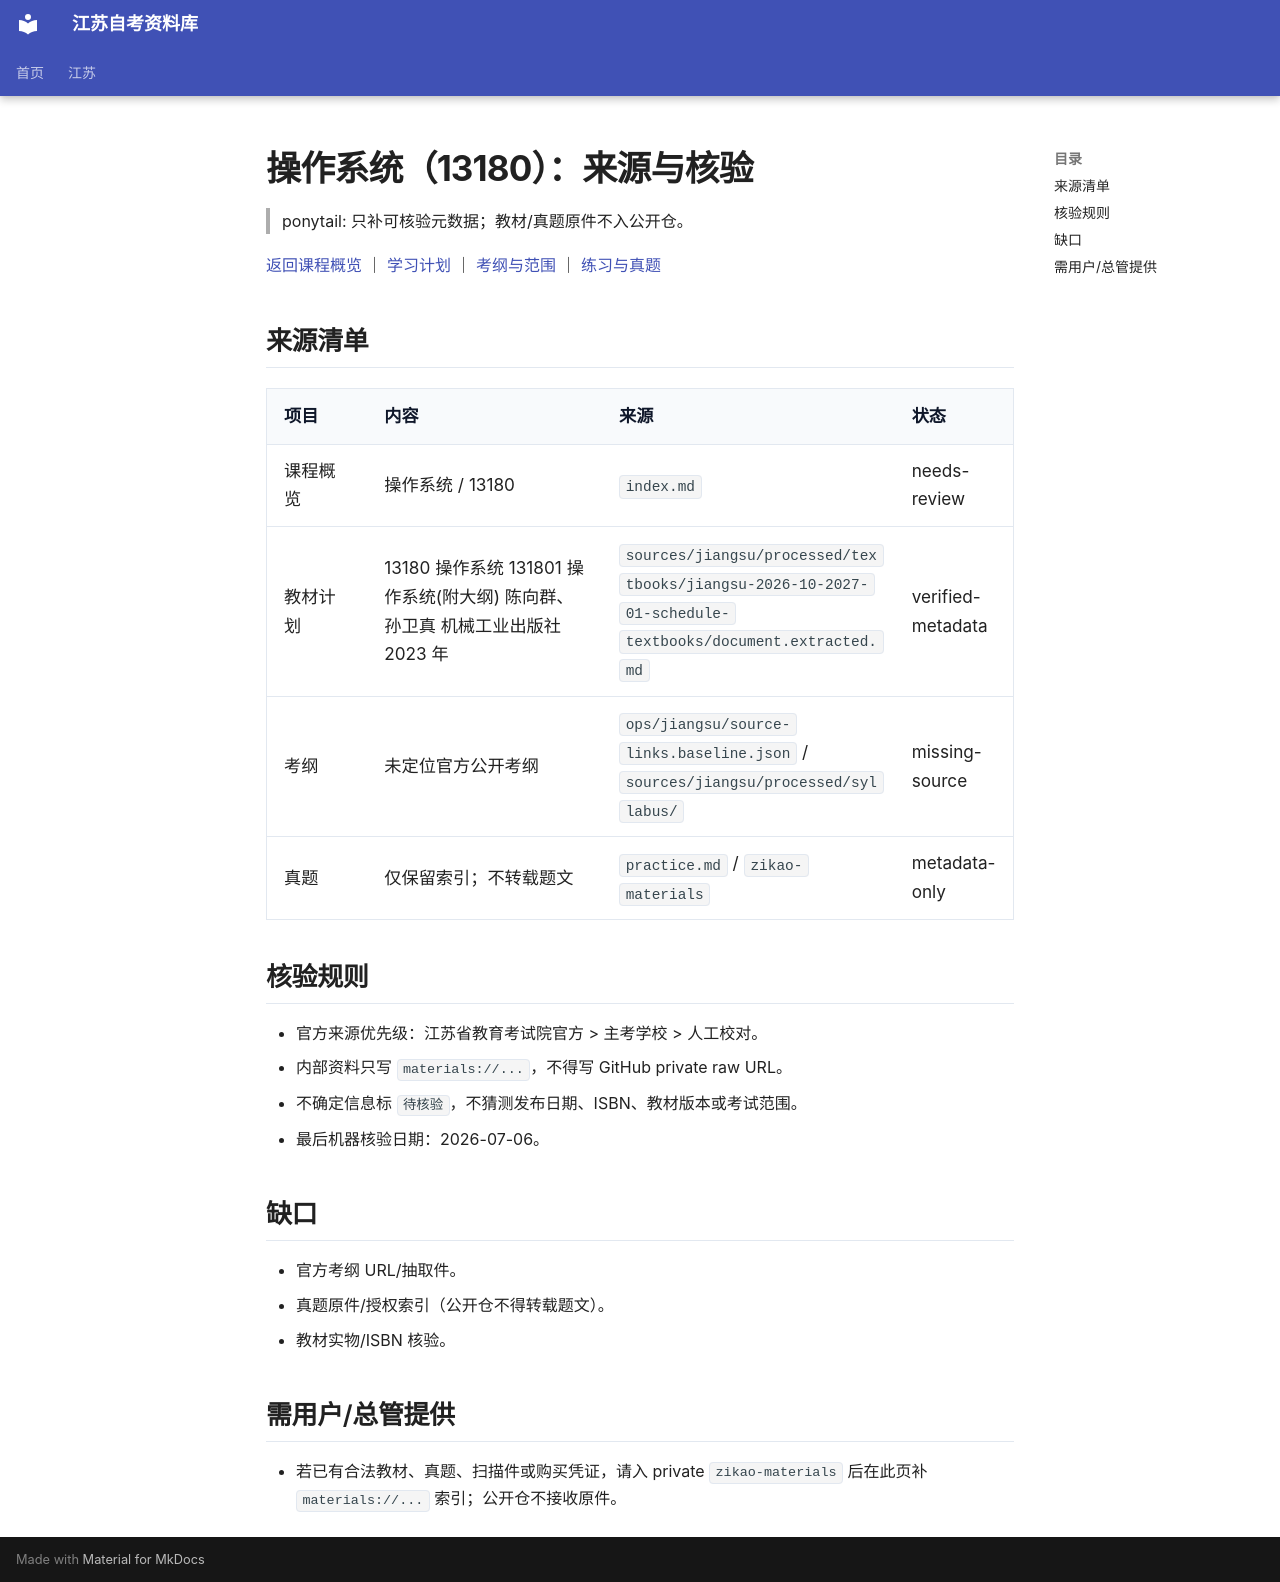

repository: SuperCatQR/jiangsu-zikao-aio · page: jiangsu/courses/13180/sources/index.html · generator: mkdocs

# 操作系统（13180）：来源与核验

> ponytail: 只补可核验元数据；教材/真题原件不入公开仓。

[返回课程概览](index.md) ｜ [学习计划](plan.md) ｜ [考纲与范围](syllabus.md) ｜ [练习与真题](practice.md)

## 来源清单

| 项目 | 内容 | 来源 | 状态 |
| --- | --- | --- | --- |
| 课程概览 | 操作系统 / 13180 | `index.md` | needs-review |
| 教材计划 | 13180   操作系统           131801   操作系统(附大纲)          陈向群、孙卫真     机械工业出版社      2023 年 | `sources/jiangsu/processed/textbooks/jiangsu-2026-10-2027-01-schedule-textbooks/document.extracted.md` | verified-metadata |
| 考纲 | 未定位官方公开考纲 | `ops/jiangsu/source-links.baseline.json` / `sources/jiangsu/processed/syllabus/` | missing-source |
| 真题 | 仅保留索引；不转载题文 | `practice.md` / `zikao-materials` | metadata-only |

## 核验规则

- 官方来源优先级：江苏省教育考试院官方 > 主考学校 > 人工校对。
- 内部资料只写 `materials://...`，不得写 GitHub private raw URL。
- 不确定信息标 `待核验`，不猜测发布日期、ISBN、教材版本或考试范围。
- 最后机器核验日期：2026-07-06。

## 缺口

- 官方考纲 URL/抽取件。
- 真题原件/授权索引（公开仓不得转载题文）。
- 教材实物/ISBN 核验。

## 需用户/总管提供

- 若已有合法教材、真题、扫描件或购买凭证，请入 private `zikao-materials` 后在此页补 `materials://...` 索引；公开仓不接收原件。
